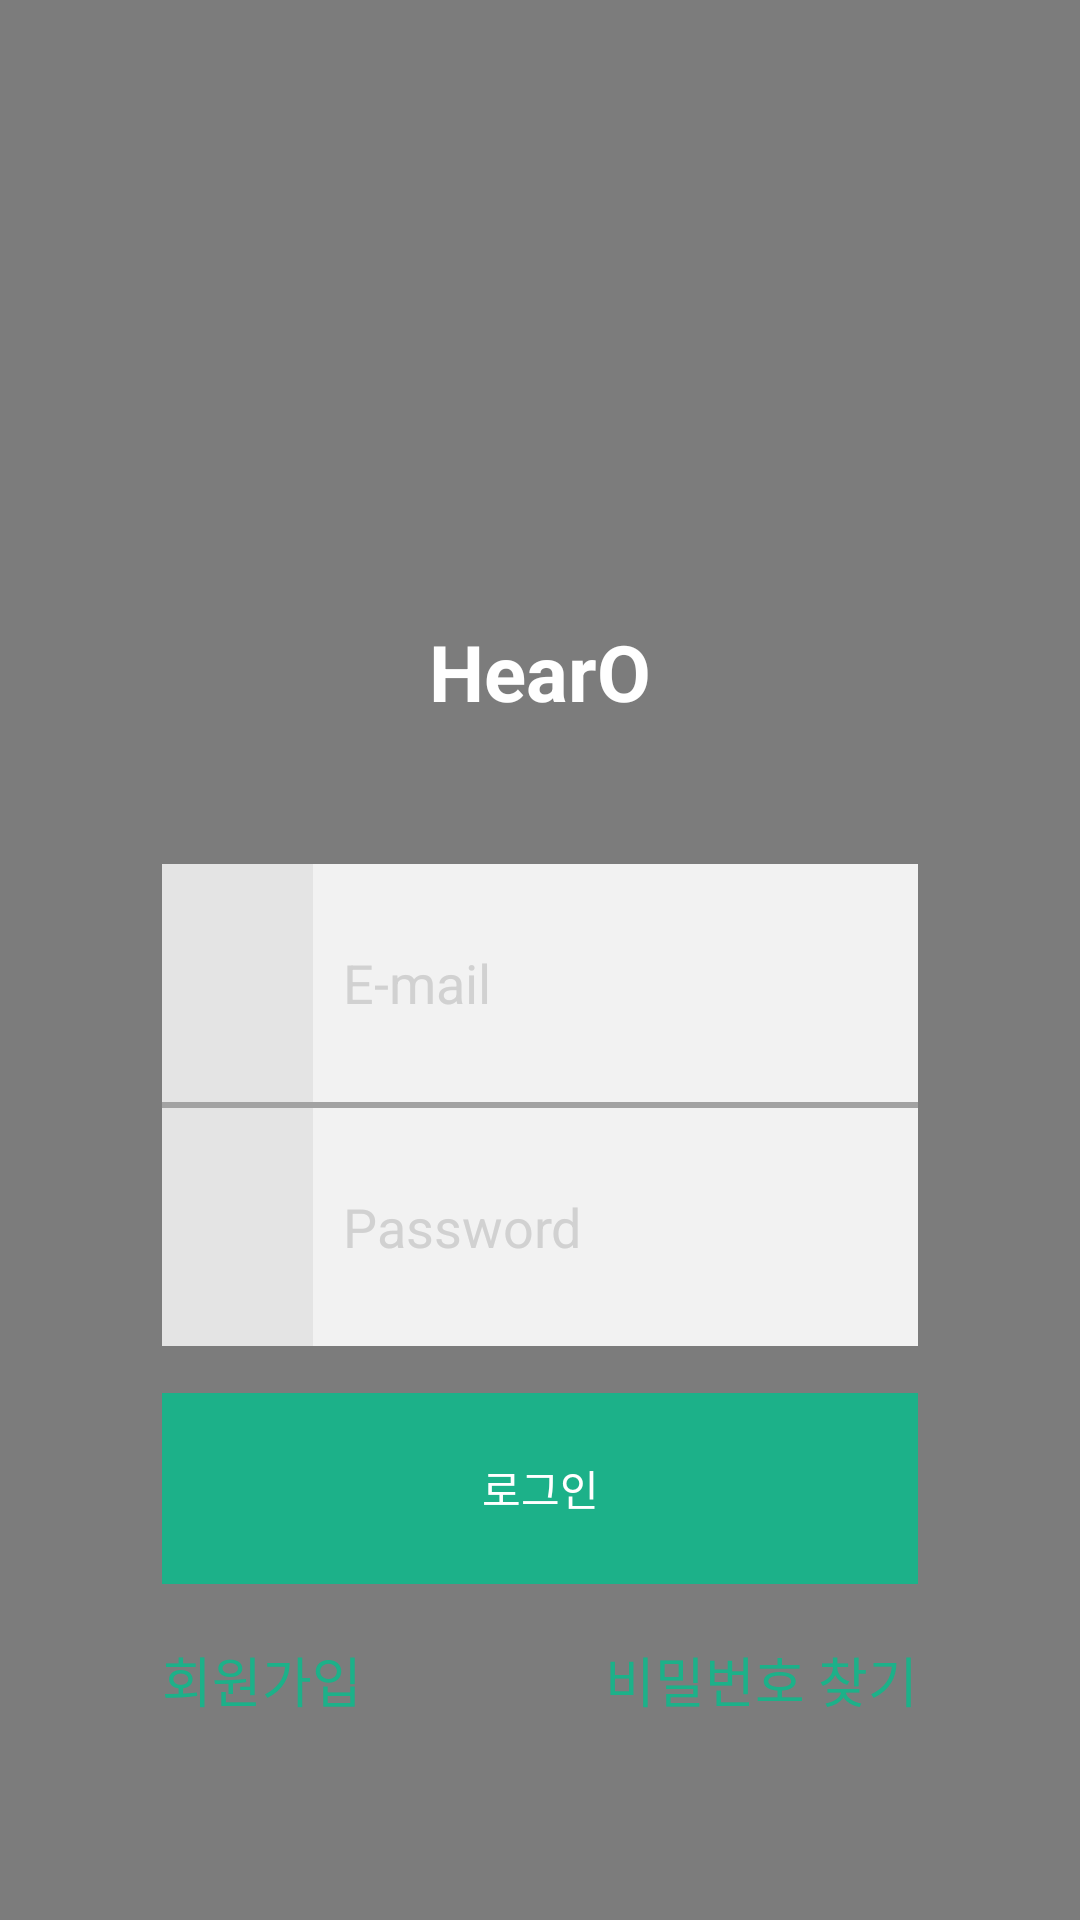

This screen was rendered from an Android layout file. Write that file and the resources it references.
<!-- AndroidManifest.xml: application theme AppTheme -->
<!-- res/layout/activity_main.xml -->
<?xml version="1.0" encoding="utf-8"?>
<LinearLayout xmlns:android="http://schemas.android.com/apk/res/android"
    xmlns:tools="http://schemas.android.com/tools"
    android:layout_width="match_parent"
    android:layout_height="match_parent"
    android:background="@drawable/pattern"
    android:screenOrientation="portrait"
    >

    <LinearLayout
        android:layout_width="match_parent"
        android:layout_height="match_parent"
        android:background="#80000000"
        android:orientation="vertical"
        android:weightSum="10">

        <RelativeLayout
            android:layout_width="match_parent"
            android:layout_height="0dp"
            android:layout_weight="1">

            <TextView
                android:id="@+id/backicon"
                android:layout_width="wrap_content"
                android:layout_height="wrap_content"
                android:layout_alignParentLeft="true"
                android:layout_alignParentStart="true"
                android:layout_centerVertical="true"
                android:layout_gravity="left|center"
                android:layout_marginLeft="15dp"
                android:textColor="#ffffff"
                android:textSize="@dimen/back" />


        </RelativeLayout>

        <LinearLayout
            android:layout_width="match_parent"
            android:layout_height="0dp"
            android:layout_weight="2">

            <TextView
                android:id="@+id/logoicon"
                android:layout_width="match_parent"
                android:layout_height="match_parent"
                android:gravity="center"
                android:textColor="#ffffff"
                android:textSize="50dp" />

        </LinearLayout>

        <LinearLayout
            android:layout_width="match_parent"
            android:layout_height="0dp"
            android:layout_weight="1">

            <TextView
                android:id="@+id/logo"
                android:layout_width="match_parent"
                android:layout_height="match_parent"
                android:gravity="center"
                android:text="HearO"
                android:textColor="#ffffff"
                android:textSize="@dimen/h1"
                android:textStyle="bold" />

        </LinearLayout>

        <LinearLayout
            android:layout_width="match_parent"
            android:layout_height="0dp"
            android:layout_weight="0.5"></LinearLayout>

        <LinearLayout
            android:layout_width="match_parent"
            android:layout_height="0dp"
            android:layout_weight="5"
            android:gravity="center"
            android:orientation="horizontal"
            android:weightSum="10">

            <LinearLayout
                android:layout_width="0dp"
                android:layout_height="match_parent"
                android:layout_weight="7"
                android:orientation="vertical"
                android:weightSum="6">

                <LinearLayout
                    android:layout_width="match_parent"
                    android:layout_height="0dp"
                    android:layout_weight="1.5"
                    android:orientation="horizontal"
                    android:weightSum="10">

                    <LinearLayout
                        android:layout_width="0dp"
                        android:layout_height="match_parent"
                        android:layout_weight="2"
                        android:background="#e4e4e4">

                        <TextView
                            android:id="@+id/usernameicon"
                            android:layout_width="match_parent"
                            android:layout_height="match_parent"
                            android:gravity="center"
                            android:textColor="#c8c8c8"
                            android:textSize="25dp" />

                    </LinearLayout>

                    <LinearLayout
                        android:layout_width="0dp"
                        android:layout_height="match_parent"
                        android:layout_weight="8"
                        android:background="#f2f2f2">

                        <EditText
                            android:id="@+id/etEmail"
                            android:inputType="text"
                            android:layout_width="match_parent"
                            android:layout_height="match_parent"
                            android:background="@null"
                            android:maxLines="1"
                            android:hint="E-mail"
                            android:paddingLeft="10dp"
                            android:textColorHint="#d1d1d1" />

                    </LinearLayout>

                </LinearLayout>

                <View
                    android:layout_width="match_parent"
                    android:layout_height="2dp"
                    android:background="#a2a2a2" />

                <LinearLayout
                    android:layout_width="match_parent"
                    android:layout_height="0dp"
                    android:layout_weight="1.5"
                    android:orientation="horizontal"
                    android:weightSum="10">

                    <LinearLayout
                        android:layout_width="0dp"
                        android:layout_height="match_parent"
                        android:layout_weight="2"
                        android:background="#e4e4e4">

                        <TextView
                            android:id="@+id/passwordicon"
                            android:layout_width="match_parent"
                            android:layout_height="match_parent"
                            android:gravity="center"
                            android:textColor="#c8c8c8"
                            android:textSize="25dp" />
                    </LinearLayout>

                    <LinearLayout
                        android:layout_width="0dp"
                        android:layout_height="match_parent"
                        android:layout_weight="8"
                        android:background="#f2f2f2">

                        <EditText
                            android:id="@+id/etPassword"
                            android:layout_width="match_parent"
                            android:layout_height="match_parent"
                            android:background="@null"
                            android:hint="Password"
                            android:inputType="textPassword"
                            android:paddingLeft="10dp"
                            android:maxLines="1"
                            android:textColorHint="#d1d1d1" />

                    </LinearLayout>

                </LinearLayout>

                <LinearLayout
                    android:layout_width="match_parent"
                    android:layout_height="0dp"
                    android:layout_weight="0.3"
                    android:gravity="center"
                    android:orientation="horizontal"
                    android:weightSum="10"></LinearLayout>

                <LinearLayout
                    android:layout_width="match_parent"
                    android:layout_height="0dp"
                    android:layout_weight="1.2"
                    android:gravity="center"
                    android:orientation="horizontal"
                    android:weightSum="10">

                    <Button
                        android:id="@+id/btnLogin"
                        android:layout_width="match_parent"
                        android:layout_height="match_parent"
                        android:background="#1cb189"
                        android:text="로그인"
                        android:textColor="#ffffff" />

                </LinearLayout>

                <LinearLayout
                    android:layout_width="match_parent"
                    android:layout_height="0dp"
                    android:layout_weight="1.2"
                    android:gravity="center"
                    android:orientation="horizontal"
                    android:weightSum="10">

                    <RelativeLayout
                        android:layout_width="match_parent"
                        android:layout_height="match_parent">

                        <TextView
                            android:id="@+id/btnRegist"
                            android:layout_width="wrap_content"
                            android:layout_height="wrap_content"
                            android:layout_alignParentLeft="true"
                            android:layout_centerVertical="true"
                            android:text="회원가입"
                            android:textColor="#1cb189"
                            android:textSize="@dimen/h5" />

                        <TextView
                            android:id="@+id/forgotpasswordtv"
                            android:layout_width="wrap_content"
                            android:layout_height="wrap_content"
                            android:layout_alignParentRight="true"
                            android:layout_centerVertical="true"
                            android:text="비밀번호 찾기"
                            android:textColor="#1cb189"
                            android:textSize="@dimen/h5" />

                        <TextView
                            android:id="@+id/inetName"
                            android:layout_width="wrap_content"
                            android:layout_height="wrap_content"
                            android:layout_alignParentRight="true"
                            android:layout_centerVertical="true"
                            android:text=" "
                            android:visibility="gone"
                            />
                    </RelativeLayout>


                </LinearLayout>


            </LinearLayout>


        </LinearLayout>


    </LinearLayout>

</LinearLayout>
<!-- resources referenced by this layout -->
<resources>
  <dimen name="back">34dp</dimen>
  <dimen name="h1">26dp</dimen>
  <dimen name="h5">18dp</dimen>
  <style name="AppTheme" parent="Theme.AppCompat.Light.DarkActionBar">
          
          <item name="colorPrimary">@color/lightgreen4</item>
          <item name="colorPrimaryDark">@color/colorPrimaryDark</item>
          <item name="colorAccent">@color/colorAccent</item>
          <item name="windowNoTitle">true</item>
      </style>
  <color name="lightgreen4">#C4DF9B</color>
  <color name="colorPrimaryDark">#303F9F</color>
  <color name="colorAccent">#FF4081</color>
</resources>
